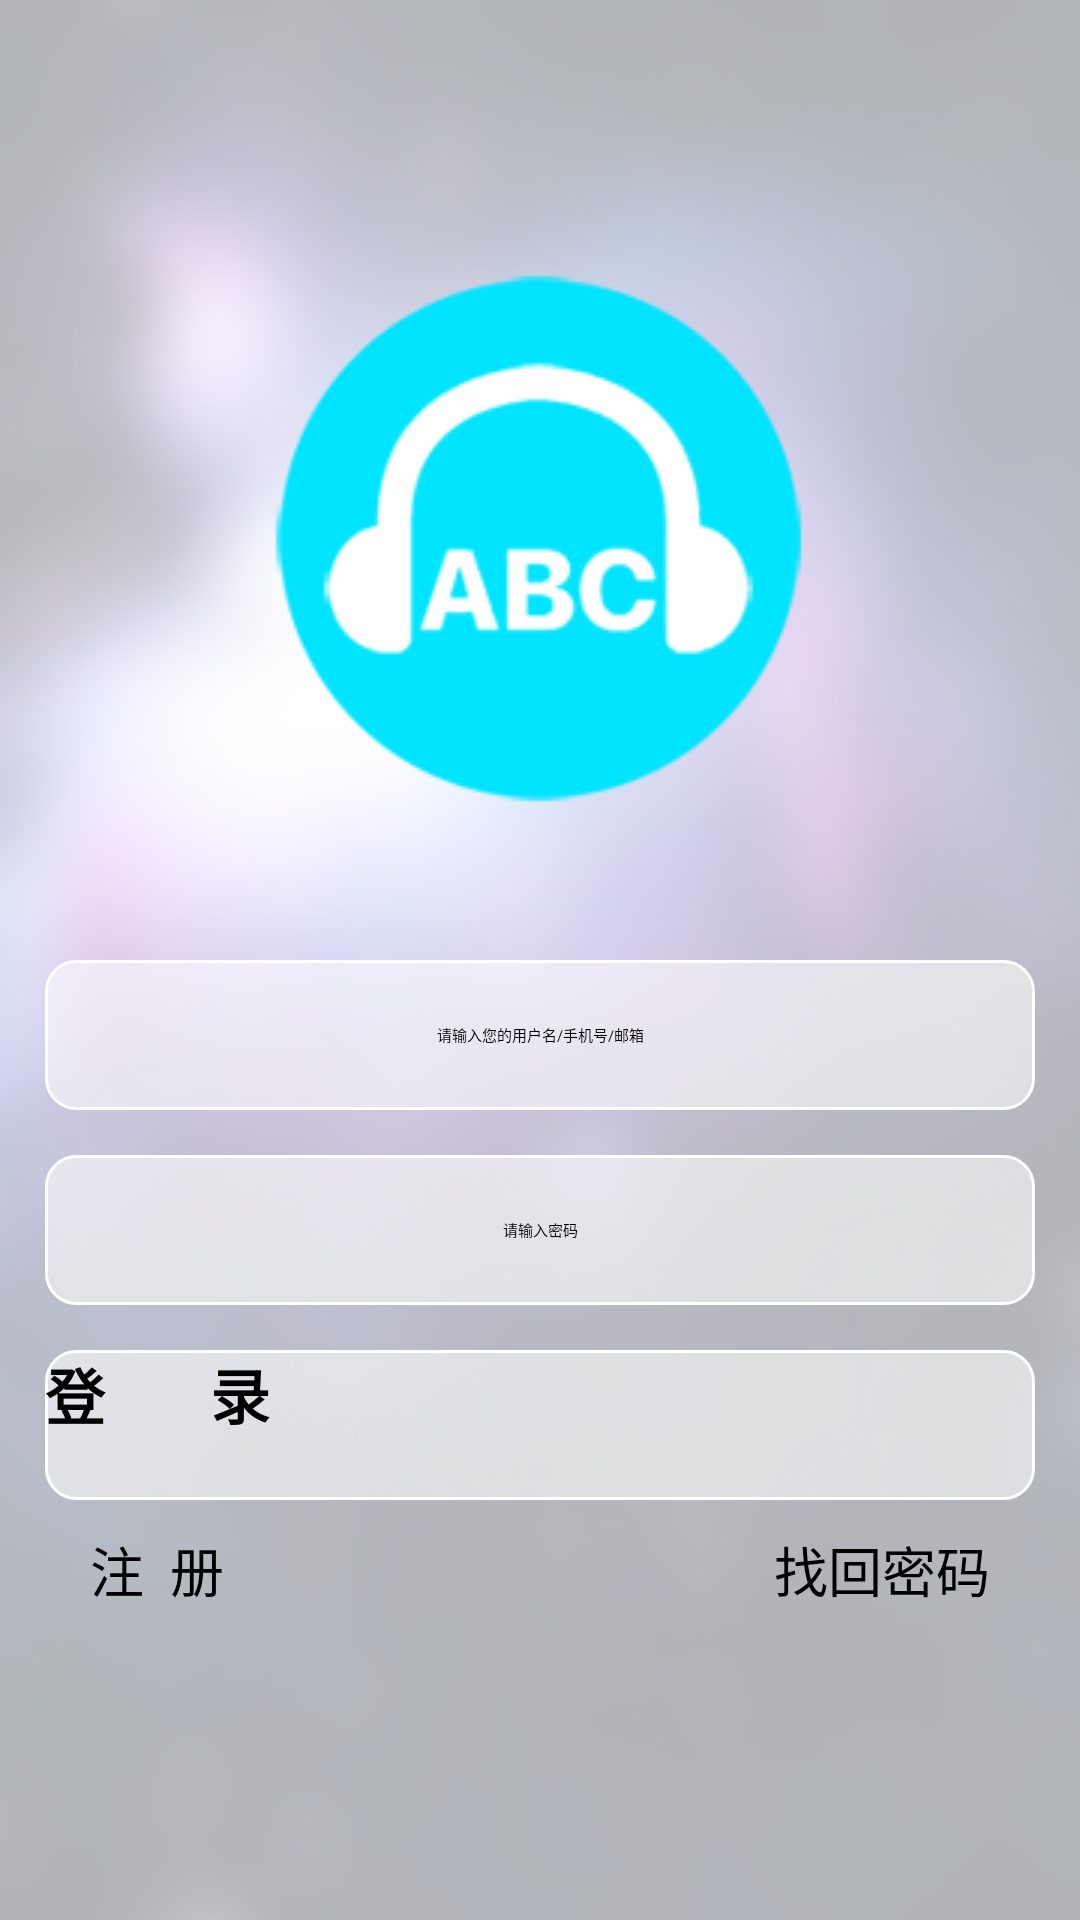

Reconstruct the res/layout file that produces this screen, plus the resources it refers to.
<!-- AndroidManifest.xml: application theme Theme.WordsLearning -->
<!-- res/layout/activity_login.xml -->
<?xml version="1.0" encoding="utf-8"?>
<LinearLayout
    xmlns:android="http://schemas.android.com/apk/res/android" android:layout_width="match_parent"
    android:layout_height="match_parent"
    android:orientation="vertical"
    android:background="@drawable/login_background">
    <ImageView
        android:id="@+id/Lg_lwicon"
        android:layout_width="180dp"
        android:layout_height="wrap_content"
        android:src="@drawable/lenrnwordicon"
        android:layout_gravity="center"
        android:layout_marginTop="90dp"/>
    <EditText
        android:id="@+id/Lg_userName"
        android:layout_width="match_parent"
        android:layout_height="50dp"
        android:layout_marginTop="50dp"
        android:hint="请输入您的用户名/手机号/邮箱"
        android:maxLines="1"
        android:gravity="center"
        android:maxLength="16"
        android:layout_marginHorizontal="15dp"
        android:background="@drawable/login_text_frame"
        />
    <EditText
        android:id="@+id/Lg_passWord"
        android:layout_width="match_parent"
        android:layout_height="50dp"
        android:layout_marginTop="15dp"
        android:layout_below="@id/Lg_userName"
        android:hint="请输入密码"
        android:maxLines="1"
        android:gravity="center"
        android:inputType="textPassword"
        android:layout_marginHorizontal="15dp"
        android:background="@drawable/login_text_frame"
        />
    <Button
        android:id="@+id/Lg_lg"
        android:layout_width="match_parent"
        android:layout_height="50dp"
        android:layout_below="@id/Lg_passWord"
        android:layout_marginTop="15dp"
        android:text="登       录"
        android:textSize="20sp"
        android:layout_marginHorizontal="15dp"
        android:textStyle="bold"
        android:background="@drawable/login_text_frame"
        />
    <LinearLayout
        android:layout_width="match_parent"
        android:layout_height="50dp"
        android:layout_marginHorizontal="15dp"
        android:orientation="horizontal"
        android:layout_marginTop="10dp">
        <Button
            android:id="@+id/Lg_reg"
            android:layout_width="wrap_content"
            android:layout_height="wrap_content"
            android:text="注  册"
            android:textSize="18sp"
            android:layout_marginLeft="15dp"
            android:gravity="left"
            android:background="#00000000"
            android:layout_weight="1"
            />
        <Button
            android:id="@+id/Lg_findpw"
            android:layout_width="wrap_content"
            android:layout_height="wrap_content"
            android:text="找回密码"
            android:textSize="18sp"
            android:background="#00000000"
            android:layout_weight="1"
            android:gravity="right"
            android:layout_marginRight="15dp"
            />
    </LinearLayout>


</LinearLayout>
<!-- resources referenced by this layout -->
<resources>
  <!-- drawable lenrnwordicon: png bitmap (drawable, 9402 bytes) -->
  <!-- drawable login_background: jpg bitmap (drawable, 45930 bytes) -->
  <!-- drawable login_text_frame (drawable) -->
  <?xml version="1.0" encoding="utf-8"?>
  <shape xmlns:android="http://schemas.android.com/apk/res/android"
      android:shape="rectangle">
      <solid
          android:color="#90FFFFFF"
          />
      <stroke
          android:color="#FFFFFF"
          android:width="1dp"
          />
      <corners
          android:radius="10dp"/>
  </shape>
  <style name="Theme.WordsLearning" parent="QMUI.Compat.NoActionBar">
          
          <item name="colorPrimary">@color/purple_500</item>
          <item name="colorPrimaryVariant">@color/purple_700</item>
          <item name="colorOnPrimary">@color/white</item>
          
          <item name="colorSecondary">@color/teal_200</item>
          <item name="colorSecondaryVariant">@color/teal_700</item>
          <item name="colorOnSecondary">@color/black</item>
          
          <item name="android:statusBarColor" tools:targetApi="l">?attr/colorPrimaryVariant</item>
  
          
      </style>
  <!-- not gathered from this repository: default colours our renderer supplied (Android Studio template values) -->
  <color name="purple_500">#FF6200EE</color>
  <color name="purple_700">#FF3700B3</color>
  <color name="teal_200">#FF03DAC5</color>
  <color name="teal_700">#FF018786</color>
  <color name="black">#FF000000</color>
  <color name="white">#FFFFFFFF</color>
</resources>
